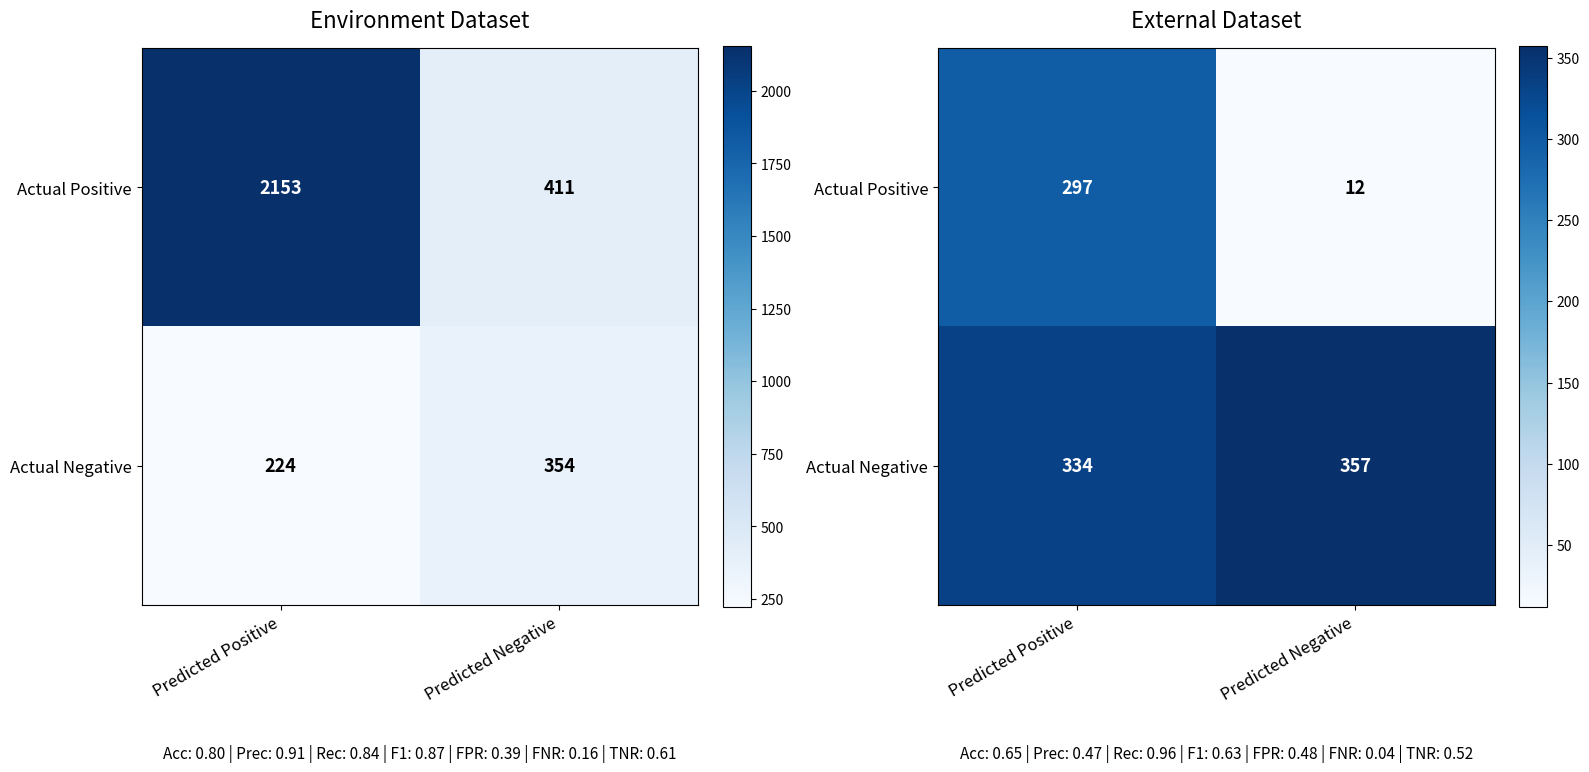

Reproduce this figure in Python.
import matplotlib.pyplot as plt
import numpy as np

# Confusion matrix data
conf_matrices = {
    "Environment Dataset": np.array([[2153, 411],
                                     [224, 354]]),
    "External Dataset": np.array([[297, 12],
                                  [334, 357]])
}

# Labels
classes = ["Actual Positive", "Actual Negative"]
preds = ["Predicted Positive", "Predicted Negative"]

fig, axes = plt.subplots(1, 2, figsize=(16, 8))

for ax, (title, cm) in zip(axes, conf_matrices.items()):
    im = ax.imshow(cm, interpolation='nearest', cmap=plt.cm.Blues)
    ax.set_title(title, fontsize=16, pad=15)
    ax.set_xticks([0, 1])
    ax.set_yticks([0, 1])
    ax.set_xticklabels(preds, rotation=30, ha='right', fontsize=12)
    ax.set_yticklabels(classes, fontsize=12)
    #ax.set_xlabel('Predicted Label', fontsize=12)
    #ax.set_ylabel('True Label', fontsize=12)
    ax.grid(False)

    # Annotate values inside matrix
    thresh = cm.max() / 2.
    for i in range(cm.shape[0]):
        for j in range(cm.shape[1]):
            ax.text(j, i, format(cm[i, j], 'd'),
                    ha="center", va="center",
                    fontsize=13, fontweight='bold',
                    color="white" if cm[i, j] > thresh else "black")

    # Compute metrics
    TP, FN, FP, TN = cm[0,0], cm[0,1], cm[1,0], cm[1,1]
    accuracy = (TP + TN) / cm.sum()
    precision = TP / (TP + FP) if (TP + FP) > 0 else 0
    recall = TP / (TP + FN) if (TP + FN) > 0 else 0
    f1 = 2 * precision * recall / (precision + recall) if (precision + recall) > 0 else 0
    fpr = FP / (FP + TN) if (FP + TN) > 0 else 0
    fnr = FN / (TP + FN) if (TP + FN) > 0 else 0
    tnr = TN / (FP + TN) if (FP + TN) > 0 else 0

    # Stats as caption under each matrix
    ax.text(0.5, -0.25,
        f"Acc: {accuracy:.2f} | Prec: {precision:.2f} | Rec: {recall:.2f} | "
        f"F1: {f1:.2f} | FPR: {fpr:.2f} | FNR: {fnr:.2f} | TNR: {tnr:.2f}",
        transform=ax.transAxes,
        ha='center', va='top', fontsize=11,
        bbox=dict(facecolor='white', alpha=0.8, edgecolor='none'))

    # Add vertical colorbar for each subplot
    fig.colorbar(im, ax=ax, orientation='vertical', fraction=0.046, pad=0.04)

plt.tight_layout()
plt.savefig("confusion_matrices_with_stats.png", dpi=300, bbox_inches='tight')
plt.show()
